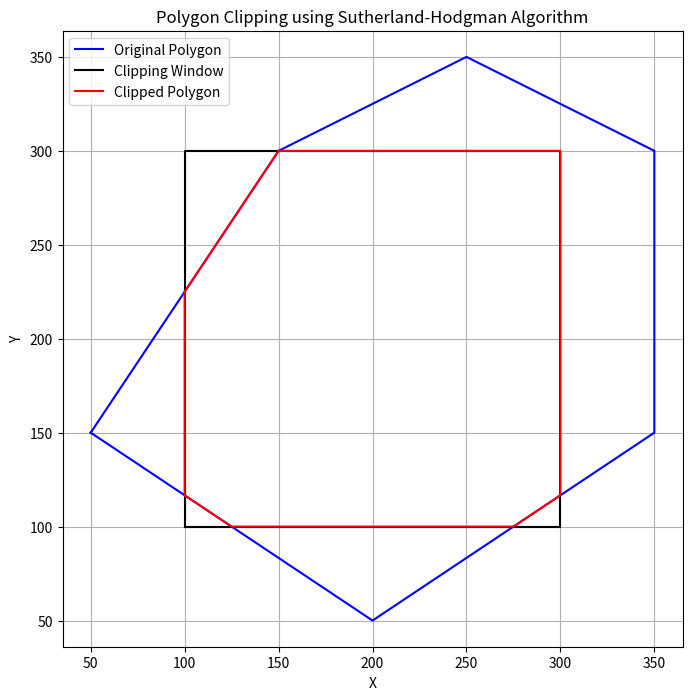

Write the Python code that produced this figure.
import matplotlib.pyplot as plt
import numpy as np

# Define clipping edges for easier reading
LEFT, RIGHT, BOTTOM, TOP = 0, 1, 2, 3

def inside(p, edge, clip_win):
    """Checks if point p is inside the boundary defined by 'edge' of 'clip_win'."""
    x, y = p
    xmin, xmax, ymin, ymax = clip_win
    if edge == LEFT:
        return x >= xmin
    elif edge == RIGHT:
        return x <= xmax
    elif edge == BOTTOM:
        return y >= ymin
    elif edge == TOP:
        return y <= ymax
    return False

def intersect(p1, p2, edge, clip_win):
    """Calculates the intersection point of the line segment p1-p2 with the clipping edge."""
    xmin, xmax, ymin, ymax = clip_win
    x1, y1 = p1
    x2, y2 = p2
    
    # Avoid division by zero for vertical/horizontal lines
    if x2 - x1 == 0 and (edge == LEFT or edge == RIGHT): return (x1, y1)
    if y2 - y1 == 0 and (edge == BOTTOM or edge == TOP): return (x1, y1)

    if edge == LEFT:
        x = xmin
        y = y1 + (y2 - y1) * (xmin - x1) / (x2 - x1)
    elif edge == RIGHT:
        x = xmax
        y = y1 + (y2 - y1) * (xmax - x1) / (x2 - x1)
    elif edge == BOTTOM:
        y = ymin
        x = x1 + (x2 - x1) * (ymin - y1) / (y2 - y1)
    elif edge == TOP:
        y = ymax
        x = x1 + (x2 - x1) * (ymax - y1) / (y2 - y1)
        
    return (x, y)

def clip_polygon(polygon, clip_win):
    """Clips the polygon against the rectangular window using Sutherland-Hodgman."""
    output = polygon
    
    # Clip against each of the four edges (Left, Right, Bottom, Top)
    for edge in [LEFT, RIGHT, BOTTOM, TOP]:
        input_list = output
        output = [] # New list for the clipped polygon
        
        if not input_list:
            break

        s = input_list[-1] # Start with the last vertex of the current polygon

        for p in input_list:
            # Case 1: p is inside, s is outside -> Add intersection and p
            if inside(p, edge, clip_win):
                if not inside(s, edge, clip_win):
                    output.append(intersect(s, p, edge, clip_win))
                output.append(p)
            # Case 2: p is outside, s is inside -> Add intersection only
            elif inside(s, edge, clip_win):
                output.append(intersect(s, p, edge, clip_win))
            # Case 3: p and s are outside -> Add nothing
            # Case 4: p and s are inside -> Add p (done in Case 1, as s inside implies no intersection needed)
            
            s = p # Move to the next segment
            
    return output

def draw_polygon(points, color, label):
    """Plots a polygon."""
    # Unzip coordinates and close the loop
    if points:
        x, y = zip(*(points + [points[0]]))
        plt.plot(x, y, color=color, label=label)

# Main Execution
clip_window = (100, 300, 100, 300) # xmin, xmax, ymin, ymax
polygon = [(50, 150), (200, 50), (350, 150), (350, 300), (250, 350), (150, 300)]

clipped_poly = clip_polygon(polygon, clip_window)

plt.figure(figsize=(8, 8))
draw_polygon(polygon, 'blue', "Original Polygon")

# Draw Clipping Window (a rectangle)
clip_rect_points = [
    (clip_window[0], clip_window[2]), 
    (clip_window[1], clip_window[2]),
    (clip_window[1], clip_window[3]), 
    (clip_window[0], clip_window[3])
]
draw_polygon(clip_rect_points, 'black', "Clipping Window")

draw_polygon(clipped_poly, 'red', "Clipped Polygon")

plt.legend()
plt.title("Polygon Clipping using Sutherland-Hodgman Algorithm")
plt.xlabel('X')
plt.ylabel('Y')
plt.grid(True)
plt.axis("equal")
plt.show()
